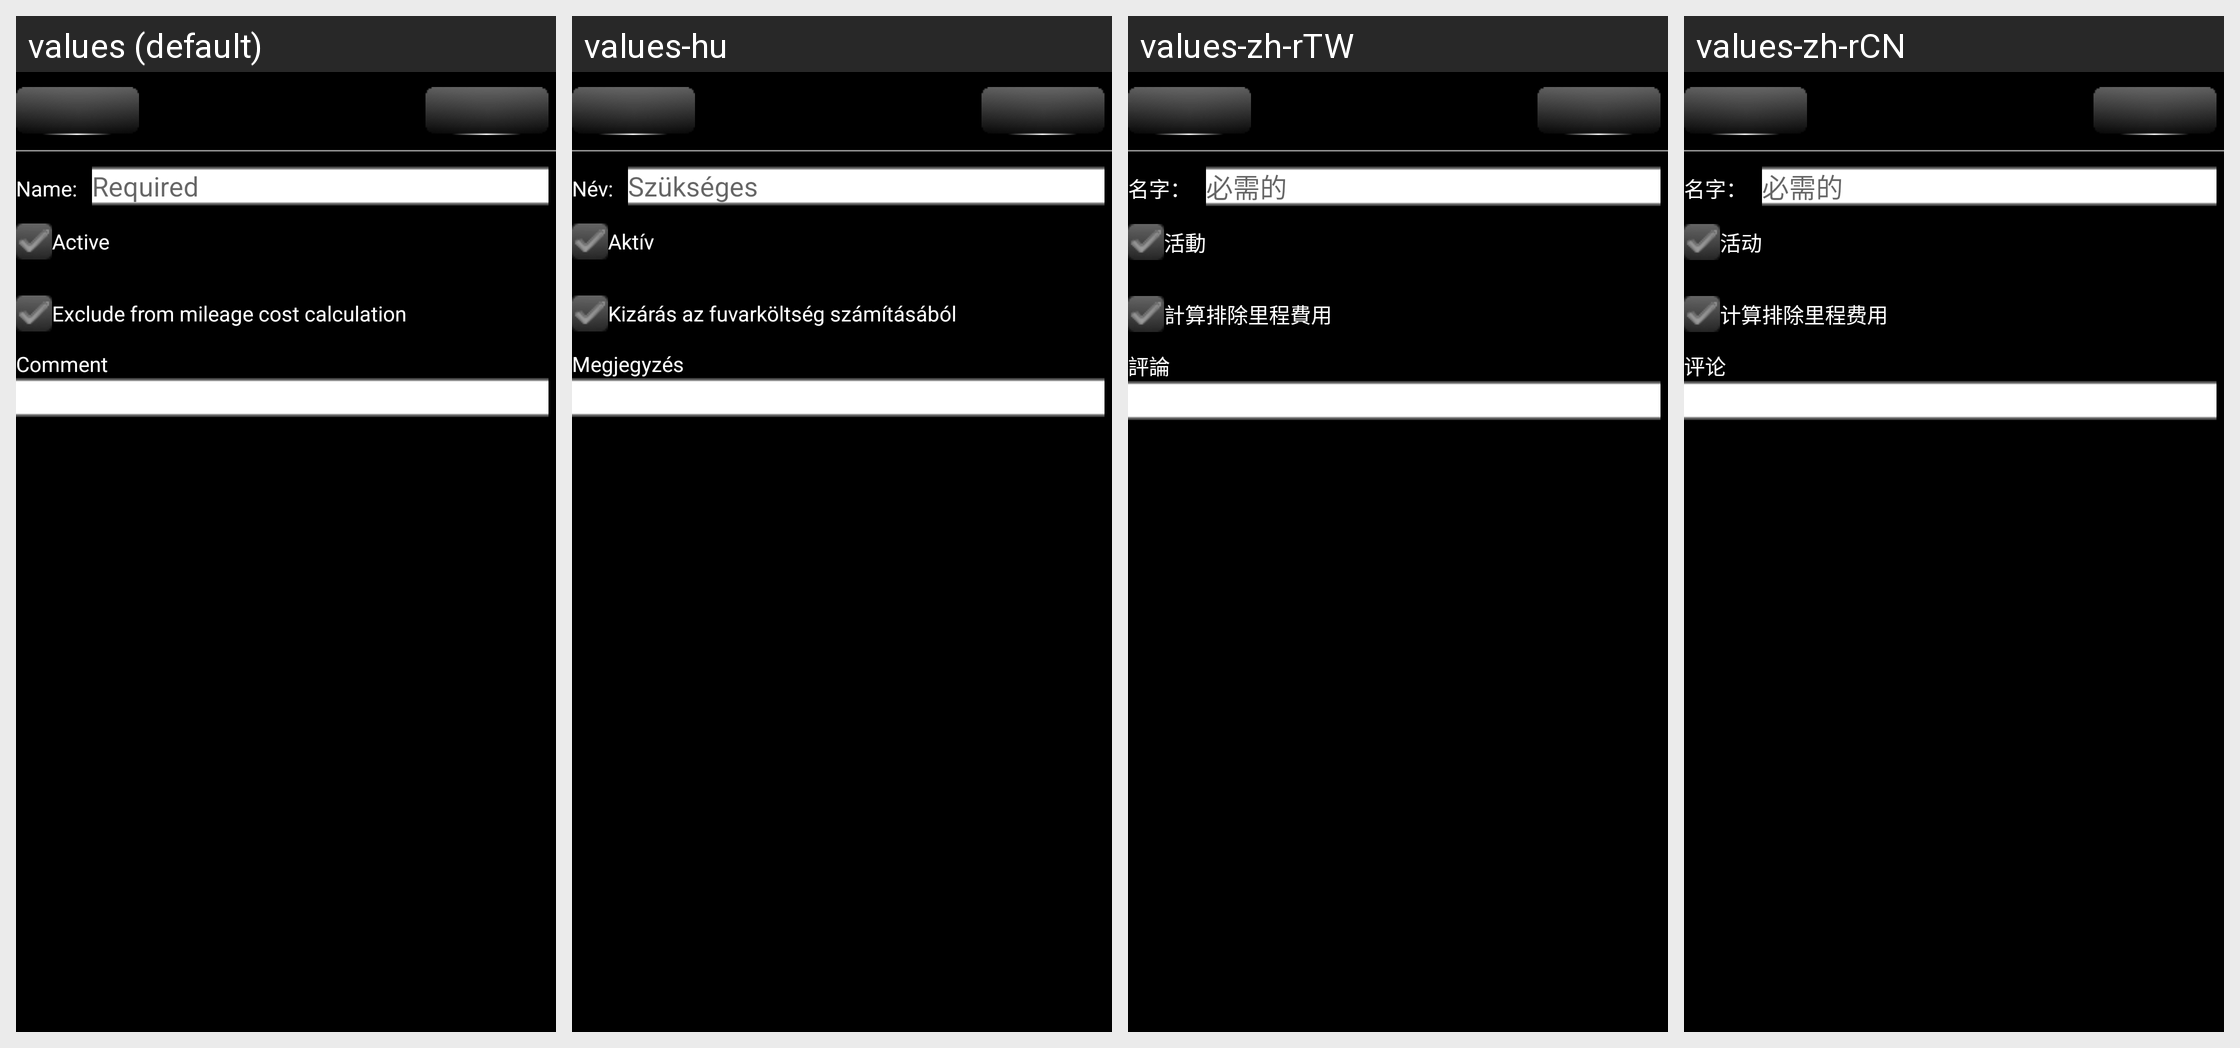

Here is an Android app screen in its default locale and in the app's own translations. Write out the translated-string differences for the strings that appear on this screen.
Android screen res/layout/expensecategory_edit_activity_s00.xml rendered under 4 locales, left to right: values (default), values-hu, values-zh-rTW, values-zh-rCN. Device: Nexus 5 (rendered at 1080×1920; each locale shown at half size, 540×960, under a caption strip naming it); theme AppTheme.
Other locales in the repository, not shown: values-de, values-es, values-ro, values-ru.
Strings drawn on this screen, with the default value and each locale's value (text and hints the layout hard-codes, and strings that could not be matched under every locale, appear in the picture but are not listed):

GEN_NameLabel
  values: Name:
  values-hu: Név:
  values-zh-rTW: 名字：
  values-zh-rCN: 名字：

GEN_Required
  values: Required
  values-hu: Szükséges
  values-zh-rTW: 必需的
  values-zh-rCN: 必需的

GEN_IsActiveLabel
  values: Active
  values-hu: Aktív
  values-zh-rTW: 活動
  values-zh-rCN: 活动

ExpenseCategoryEditActivity_IsExcludeLabel
  values: Exclude from mileage cost calculation
  values-hu: Kizárás az fuvarköltség számításából
  values-zh-rTW: 計算排除里程費用
  values-zh-rCN: 计算排除里程费用

GEN_UserCommentLabel
  values: Comment
  values-hu: Megjegyzés
  values-zh-rTW: 評論
  values-zh-rCN: 评论
